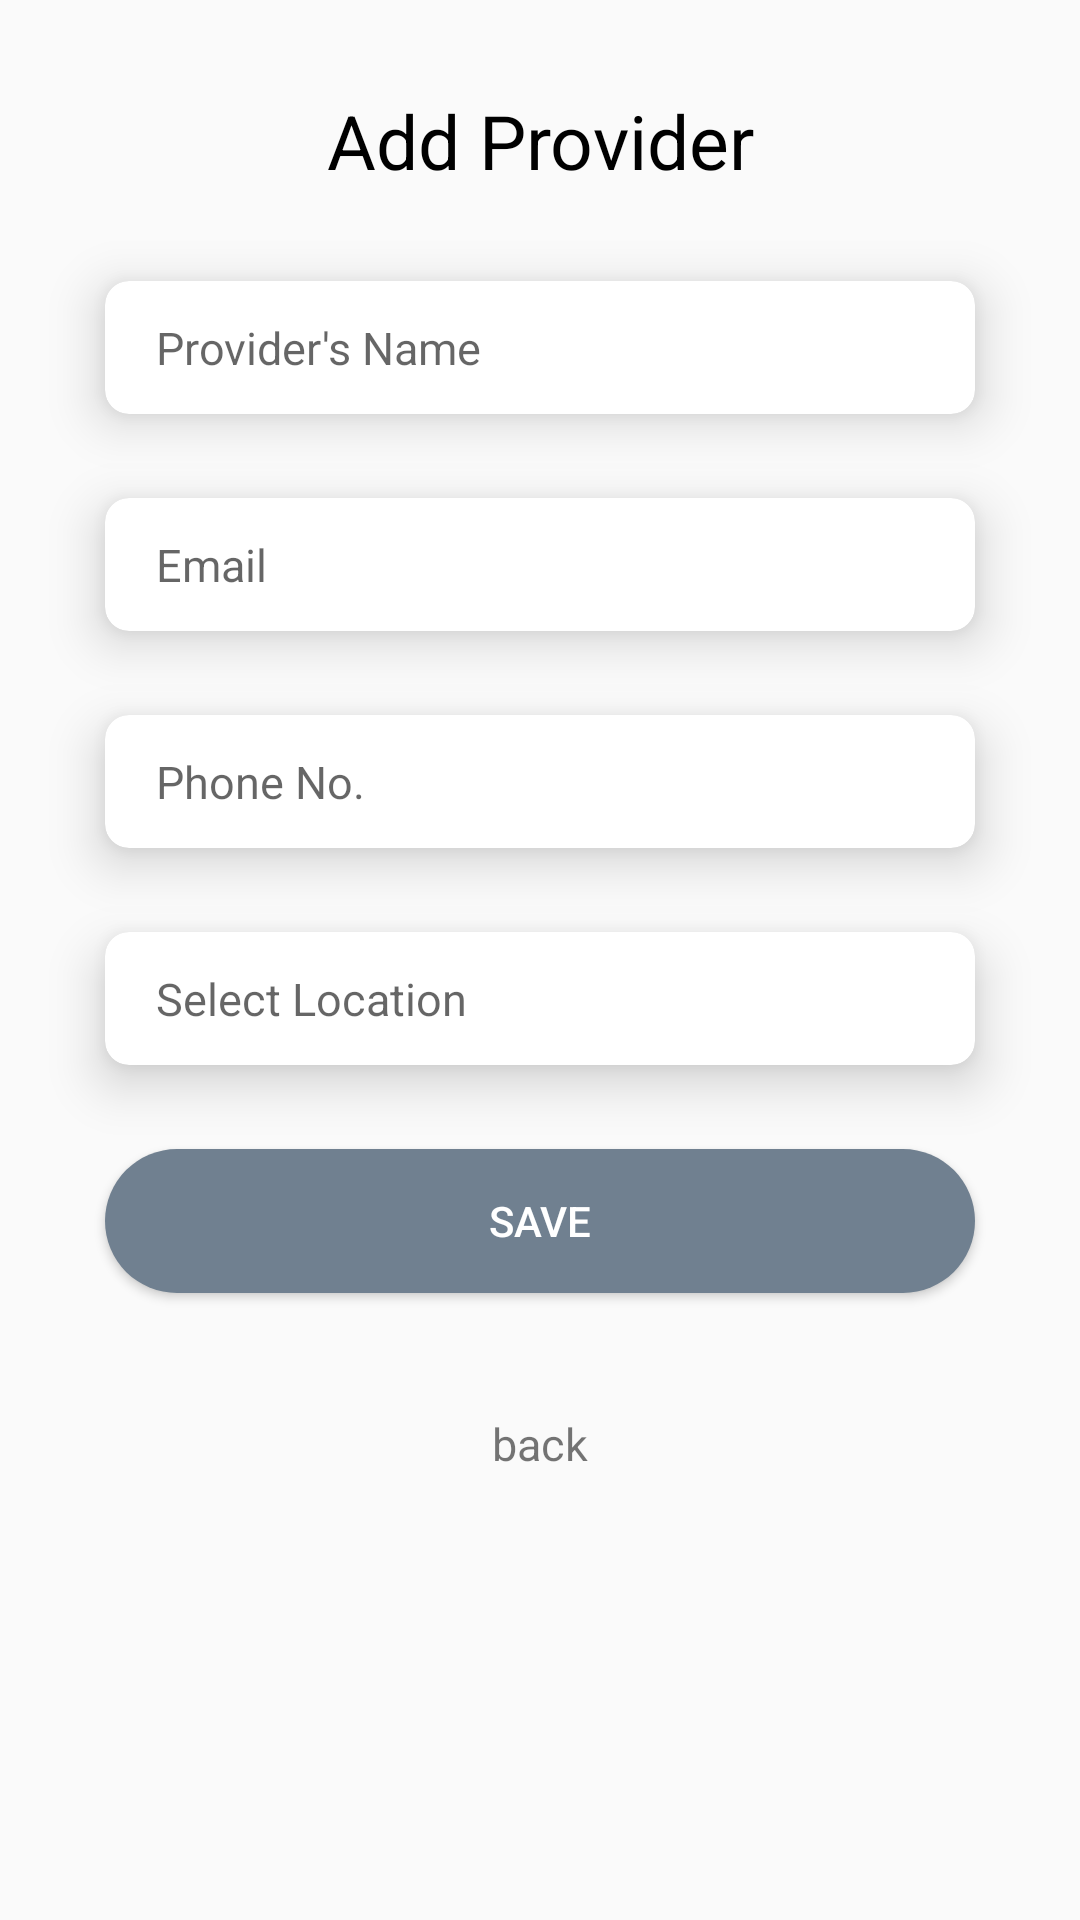

Reconstruct the res/layout file that produces this screen, plus the resources it refers to.
<!-- AndroidManifest.xml: activity theme myStyle -->
<!-- res/layout/activity_providers.xml -->
<?xml version="1.0" encoding="utf-8"?>
<androidx.constraintlayout.widget.ConstraintLayout xmlns:android="http://schemas.android.com/apk/res/android"
    xmlns:app="http://schemas.android.com/apk/res-auto"
    xmlns:tools="http://schemas.android.com/tools"
    android:layout_width="match_parent"
    android:layout_height="match_parent"
    android:layout_gravity="center"
    tools:context=".providers.ProvidersActivity">

    <TextView
        android:id="@+id/textView"
        android:layout_width="wrap_content"
        android:layout_height="wrap_content"
        android:text="Add Provider"
        android:textColor="@color/black"
        android:layout_marginTop="30dp"

        android:textSize="25dp"
        app:layout_constraintEnd_toEndOf="parent"
        app:layout_constraintStart_toStartOf="parent"
        app:layout_constraintTop_toTopOf="parent" />

    <androidx.cardview.widget.CardView
        android:id="@+id/cardView"
        android:layout_width="match_parent"
        android:layout_height="wrap_content"
        android:layout_marginStart="35dp"
        android:layout_marginEnd="35dp"
        android:layout_marginTop="30dp"
        app:cardBackgroundColor="@color/white"
        app:cardCornerRadius="8dp"
        app:cardElevation="10dp"
        app:layout_constraintEnd_toEndOf="parent"
        app:layout_constraintStart_toStartOf="parent"
        app:layout_constraintTop_toBottomOf="@+id/textView">

        <EditText
            android:id="@+id/editTextName"
            android:layout_width="match_parent"
            android:layout_height="match_parent"
            android:layout_marginStart="5dp"
            android:background="@android:color/transparent"
            android:ems="10"
            android:hint="Provider's Name"
            android:inputType="textPersonName"
            android:padding="12dp"

            android:textColor="@android:color/black"
            android:textSize="15dp" />
    </androidx.cardview.widget.CardView>
    <androidx.cardview.widget.CardView
        android:id="@+id/cardView2"
        android:layout_width="match_parent"
        android:layout_height="wrap_content"
        android:layout_marginStart="35dp"
        android:layout_marginEnd="35dp"
        android:layout_marginTop="28dp"
        app:cardBackgroundColor="@color/white"
        app:cardCornerRadius="8dp"
        app:layout_constraintEnd_toEndOf="parent"
        app:layout_constraintStart_toStartOf="parent"
        app:layout_constraintTop_toBottomOf="@id/cardView"
        app:cardElevation="10dp">
        <EditText
            android:id="@+id/editTextEmail"
            android:layout_width="match_parent"
            android:layout_height="match_parent"
            android:layout_marginStart="5dp"
            android:padding="12dp"
            android:textSize="15dp"

            android:background="@android:color/transparent"
            android:ems="10"
            android:hint="Email"

            android:textColor="@android:color/black"
            android:inputType="textEmailAddress"
            />
    </androidx.cardview.widget.CardView>
    <androidx.cardview.widget.CardView
        android:id="@+id/cardView3"
        android:layout_width="match_parent"
        android:layout_height="wrap_content"
        android:layout_marginStart="35dp"
        android:layout_marginEnd="35dp"
        android:layout_marginTop="28dp"
        app:cardBackgroundColor="@color/white"
        app:cardCornerRadius="8dp"
        app:layout_constraintEnd_toEndOf="parent"
        app:layout_constraintStart_toStartOf="parent"
        app:layout_constraintTop_toBottomOf="@id/cardView2"
        app:cardElevation="10dp">

        <EditText
            android:id="@+id/editTextPhoneNo"
            android:layout_width="match_parent"
            android:layout_height="match_parent"
            android:layout_marginStart="5dp"
            android:textSize="15dp"

            android:background="@android:color/transparent"
            android:ems="10"
            android:hint="Phone No."
            android:inputType="phone"

            android:padding="12dp"
            android:textColor="@android:color/black" />
    </androidx.cardview.widget.CardView>
    <androidx.cardview.widget.CardView
        android:id="@+id/cardView4"
        android:layout_width="match_parent"
        android:layout_height="wrap_content"
        android:layout_marginStart="35dp"
        android:layout_marginEnd="35dp"
        android:layout_marginTop="28dp"
        app:cardBackgroundColor="@color/white"
        app:cardCornerRadius="8dp"
        android:clickable="true"
        app:layout_constraintEnd_toEndOf="parent"
        app:layout_constraintStart_toStartOf="parent"
        app:layout_constraintTop_toBottomOf="@id/cardView3"
        app:cardElevation="10dp">
        <LinearLayout
            android:layout_width="match_parent"
            android:layout_height="match_parent"
            android:orientation="horizontal"

            android:weightSum="1">
            <TextView
                android:id="@+id/editTextLocation"
                android:layout_width="0dp"
                android:layout_weight=".8"
                android:layout_height="wrap_content"
                android:layout_marginStart="5dp"
                android:padding="12dp"
                android:textSize="15dp"
                android:background="@android:color/transparent"
                android:ems="10"
                android:hint="Select Location"
                android:textColor="@android:color/black"
                android:inputType="textPersonName"
                />
            <RelativeLayout
                android:layout_width="0dp"
                android:layout_height="match_parent"
                android:layout_weight=".2"
                >
                <ImageView
                    android:layout_width="15dp"
                    android:layout_height="15dp"
                    android:clickable="true"
                    android:id="@+id/providerAddLocation"
                    android:src="@drawable/add_location"
                    android:layout_centerHorizontal="true"
                    android:layout_centerVertical="true"
                    android:layout_gravity="end"
                    app:tint="@android:color/darker_gray" />
            </RelativeLayout>

        </LinearLayout>

    </androidx.cardview.widget.CardView>

    <androidx.appcompat.widget.AppCompatButton
        android:layout_width="match_parent"
        android:layout_height="wrap_content"
        android:background="@drawable/button_background_one"
        android:layout_marginStart="35dp"
        android:layout_marginEnd="35dp"
        android:layout_marginTop="28dp"
        app:layout_constraintEnd_toEndOf="parent"
        app:layout_constraintStart_toStartOf="parent"
        app:layout_constraintTop_toBottomOf="@id/cardView4"
        android:id="@+id/next"
        android:text="Save"
        android:textColor="@color/white"
        />

    <TextView
        android:id="@+id/backButton"
        android:layout_width="wrap_content"
        android:layout_height="wrap_content"
        android:layout_marginTop="40dp"
        android:text="back"
        android:textSize="15sp"
        app:layout_constraintEnd_toEndOf="parent"
        app:layout_constraintStart_toStartOf="parent"
        app:layout_constraintTop_toBottomOf="@+id/next" />
</androidx.constraintlayout.widget.ConstraintLayout>
<!-- resources referenced by this layout -->
<resources>
  <color name="black">#FF000000</color>
  <color name="white">#FFFFFFFF</color>
  <!-- drawable button_background_one (drawable-v24) -->
  <?xml version="1.0" encoding="utf-8"?>
  
  <shape android:shape="rectangle"
      xmlns:android="http://schemas.android.com/apk/res/android">
  
      <solid android:color="@color/slate_gray"/>
      <corners android:radius="30dp"/>
  </shape>
  <style name="myStyle" parent="Theme.AppCompat.Light.NoActionBar">
          <item name="colorPrimary">@android:color/darker_gray</item>
          <item name="colorPrimaryDark">@android:color/black</item>
          <item name="windowActionBar">false</item>
          <item name="android:windowFullscreen">true</item>
          <item name="android:windowContentOverlay">@null</item>
          <item name="windowNoTitle">true</item>
  
          <item name="android:windowDrawsSystemBarBackgrounds">true</item>
          <item name="android:statusBarColor">@android:color/transparent</item>
          <item name="android:windowTranslucentStatus">true</item>
  
          <item name="colorOnPrimary">@color/black</item>
          <item name="colorSecondary">@color/teal_200</item>
          <item name="colorSecondaryVariant">@color/teal_700</item>
          <item name="colorOnSecondary">@color/black</item>
      </style>
  <color name="slate_gray">#708090</color>
  <color name="teal_200">#FF03DAC5</color>
  <color name="teal_700">#FF018786</color>
</resources>
